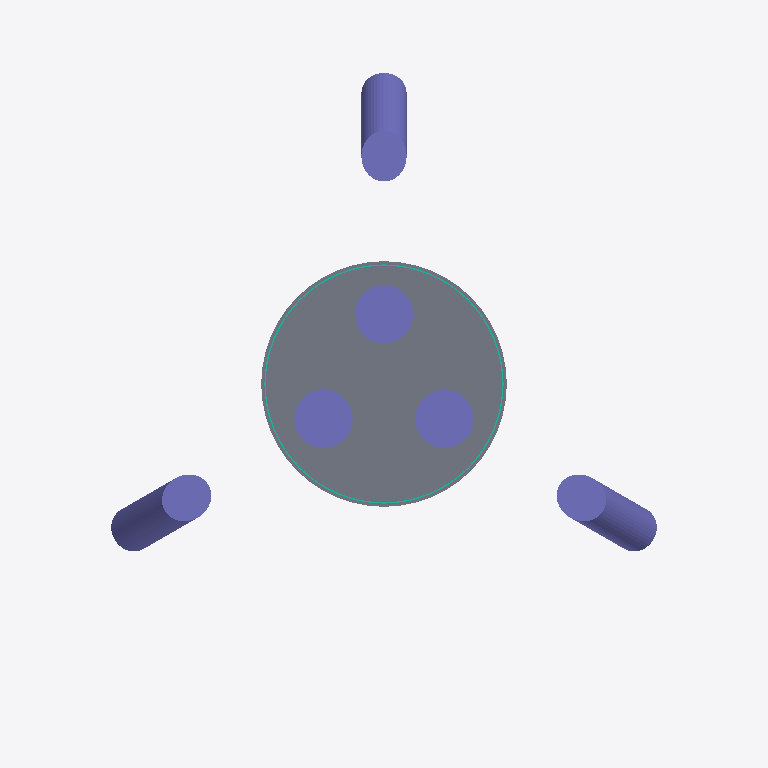
Plan cut of the same IFC building model at storey '018 m — Restaurant platform' (level 18.00 m, cut at 19.40 m), seen from above with north up, elements coloured by IFC class (only those large enough to see are counted): 6 columns (violet), 1 slab (grey), 1 curtain wall (teal). Cut surfaces are drawn darker.
Extent 110.0 m × 110.0 m × 469.6 m (x, y, z). Storeys (25): 000 m — Museum / arrivals at 0.00 m; 009 m — Museum mezzanine at 9.00 m; 018 m — Restaurant platform at 18.00 m; 078 m — Multimedia show at 78.00 m; 086 m — Lower sphere technical at 86.00 m; 090 m — Space City / observation at 90.00 m; 098 m — Lower sphere recreation at 98.00 m; 132 m — Space Hotel — indicative suite level at 132.00 m; 156 m — Space Hotel — indicative suite level at 156.00 m; 180 m — Space Hotel — indicative suite level at 180.00 m; 204 m — Space Hotel — indicative suite level at 204.00 m; 228 m — Space Hotel — indicative suite level at 228.00 m; 253 m — Upper sphere technical at 253.00 m; 257 m — Upper sphere services at 257.00 m; 259 m — Transparent observatory at 259.00 m; 263 m — Sky Galleria at 263.00 m. Elements (179): 69 IfcMember, 37 IfcSlab, 35 IfcCurtainWall, 21 IfcWall, 7 IfcColumn, 4 IfcRailing, 3 IfcTransportElement, 2 IfcRoof, 1 IfcFurnishingElement.

HEADER;
FILE_DESCRIPTION(('ViewDefinition[DesignTransferView]'),'2;1');
FILE_NAME('SHA-IVO-ORIENTAL-PEARL-A-0001.ifc','2026-09-06T00:00:00',('IFC Viewer Online'),('IFC Viewer Online'),'IfcOpenShell 0.8.6-alpha260809','IfcOpenShell API / Blender — reference reconstru','IFC Viewer Online');
FILE_SCHEMA(('IFC4'));
ENDSEC;
DATA;
#1=IFCPROJECT('18aX6sL$nMme4lrKxI6EXa',$,'Oriental Pearl Tower / Torre Perla Oriental',$,$,$,$,(#10),#5);
#12=IFCSITE('0qV$_7$19U6uySrI6RcFQ2',$,'Lujiazui, Pudong — approximate site',$,$,#20,$,$,$,(31,14,30,0),(121,29,42,0),$,$,$);
#13=IFCBUILDING('3q4VOyl9PQRPNL_BLL5SyN',$,'Oriental Pearl — approximate reconstruction',$,$,#25,$,$,$,$,$,$);
#76=IFCBUILDINGSTOREY('3gBDZC_Q9UcBAag4BaFjYp',$,'000 m — Museum / arrivals',$,$,#82,$,$,.ELEMENT.,0.0);
#99=IFCBUILDINGSTOREY('0SDbHdoIPPMw4kKJfavEOC',$,'009 m — Museum mezzanine',$,$,#104,$,$,.ELEMENT.,9.0);
#121=IFCBUILDINGSTOREY('3jdoWfEKTJdOpKUeqbpwaB',$,'018 m — Restaurant platform',$,$,#126,$,$,.ELEMENT.,18.0);
#143=IFCBUILDINGSTOREY('07e6lBqm1MXPNMlmA4MZOy',$,'078 m — Multimedia show',$,$,#148,$,$,.ELEMENT.,78.0);
#165=IFCBUILDINGSTOREY('3PoOaScprPHeNB8fnwLIVt',$,'086 m — Lower sphere technical',$,$,#170,$,$,.ELEMENT.,86.0);
#187=IFCBUILDINGSTOREY('00oYDKAMLTZh5d7D$ObbnN',$,'090 m — Space City / observation',$,$,#192,$,$,.ELEMENT.,90.0);
#209=IFCBUILDINGSTOREY('0kopM3_6fTF8d0q6qfpCNa',$,'098 m — Lower sphere recreation',$,$,#214,$,$,.ELEMENT.,98.0);
#231=IFCBUILDINGSTOREY('0bqF01r1jTlw8_FcolpkuY',$,'132 m — Space Hotel — indicative suite level',$,$,#236,$,$,.ELEMENT.,132.0);
#253=IFCBUILDINGSTOREY('3MogAubnzVoPVChTvF3Ok$',$,'156 m — Space Hotel — indicative suite level',$,$,#258,$,$,.ELEMENT.,156.0);
#275=IFCBUILDINGSTOREY('1aslTtQvbGRfscxx9_QGuQ',$,'180 m — Space Hotel — indicative suite level',$,$,#280,$,$,.ELEMENT.,180.0);
#297=IFCBUILDINGSTOREY('2mYTCN0HPGsgqi0eqv4$1V',$,'204 m — Space Hotel — indicative suite level',$,$,#302,$,$,.ELEMENT.,204.0);
#319=IFCBUILDINGSTOREY('3mhBTwWxbQTeZ2U9isVxCy',$,'228 m — Space Hotel — indicative suite level',$,$,#324,$,$,.ELEMENT.,228.0);
#341=IFCBUILDINGSTOREY('2BBNL9nWHIAx0QwPMMdg$M',$,'253 m — Upper sphere technical',$,$,#346,$,$,.ELEMENT.,253.0);
#363=IFCBUILDINGSTOREY('2xkAcZRvTVT8a8g225Q1W9',$,'257 m — Upper sphere services',$,$,#368,$,$,.ELEMENT.,257.0);
#385=IFCBUILDINGSTOREY('1dpmFsD_9PyRnLpmODP42i',$,'259 m — Transparent observatory',$,$,#390,$,$,.ELEMENT.,259.0);
#407=IFCBUILDINGSTOREY('1VYgp4yGPHmOM5aku_isNb',$,'263 m — Sky Galleria',$,$,#412,$,$,.ELEMENT.,263.0);
#429=IFCBUILDINGSTOREY('3i974BxifOwf4157US$1e0',$,'267 m — Revolving restaurant',$,$,#434,$,$,.ELEMENT.,267.0);
#451=IFCBUILDINGSTOREY('3m35sydubVTwe485rcHklK',$,'273 m — Broadcasting / technical',$,$,#456,$,$,.ELEMENT.,273.0);
#473=IFCBUILDINGSTOREY('1Bf1IRqjrJ5AvhdMtok8uB',$,'280 m — Broadcasting / technical',$,$,#478,$,$,.ELEMENT.,280.0);
#495=IFCBUILDINGSTOREY('24M1FeXevKXvu9pyfNEFrK',$,'287 m — Upper sphere technical',$,$,#500,$,$,.ELEMENT.,287.0);
#517=IFCBUILDINGSTOREY('3uSjspmI1LNBZaOsAuZ33M',$,'292 m — Upper sphere crown',$,$,#522,$,$,.ELEMENT.,292.0);
#539=IFCBUILDINGSTOREY('029tSR7kfI3xEZr$VrNJv5',$,'334 m — Capsule services',$,$,#544,$,$,.ELEMENT.,334.0);
#561=IFCBUILDINGSTOREY('30W1Kk5D9PcAfdNNYBSVyj',$,'340 m — Capsule access',$,$,#566,$,$,.ELEMENT.,340.0);
#583=IFCBUILDINGSTOREY('16Xc7v4JLGnBvKoTmihGBH',$,'346 m — Capsule gallery',$,$,#588,$,$,.ELEMENT.,346.0);
#605=IFCBUILDINGSTOREY('3VUF66so5IFgDq7SyVodXA',$,'351 m — Space Capsule observatory',$,$,#610,$,$,.ELEMENT.,351.0);
#1617=IFCSLAB('2Plh6wyJjVquVS$K0yY6_U',$,'18 m restaurant platform','Approximate drawing/photo reconstruction. See ReferenceModelEvidence and docs/ORIENTAL_PEARL_RECONSTRUCTION.md.',$,#1623,#1677,$,$);
#2200=IFCCOLUMN('0bdDJGuy1SVAkTTkwFsPA3',$,'Inclined tripod leg 1 — diameter 7 m','Approximate drawing/photo reconstruction. See ReferenceModelEvidence and docs/ORIENTAL_PEARL_RECONSTRUCTION.md.',$,#2205,#2251,$,$);
#7591=IFCCOLUMN('3$tfn05vfLaeQeZ6K7SxDU',$,'Inclined tripod leg 2 — diameter 7 m','Approximate drawing/photo reconstruction. See ReferenceModelEvidence and docs/ORIENTAL_PEARL_RECONSTRUCTION.md.',$,#7596,#7642,$,$);
#12972=IFCCOLUMN('22ej95Or1PNOjaJQU2g6k8',$,'Inclined tripod leg 3 — diameter 7 m','Approximate drawing/photo reconstruction. See ReferenceModelEvidence and docs/ORIENTAL_PEARL_RECONSTRUCTION.md.',$,#12977,#13023,$,$);
#7530=IFCCOLUMN('2esgSCvw5JbRqQnsNTo9fx',$,'Main concrete tube 2 — diameter 9 m','Approximate drawing/photo reconstruction. See ReferenceModelEvidence and docs/ORIENTAL_PEARL_RECONSTRUCTION.md.',$,#7535,#7589,$,$);
#12911=IFCCOLUMN('2oDUyugerSdxhGD7l1uZq3',$,'Main concrete tube 3 — diameter 9 m','Approximate drawing/photo reconstruction. See ReferenceModelEvidence and docs/ORIENTAL_PEARL_RECONSTRUCTION.md.',$,#12916,#12970,$,$);
#2137=IFCCOLUMN('0pq1juzyzQPh_3VDJy5Afd',$,'Main concrete tube 1 — diameter 9 m','Approximate drawing/photo reconstruction. See ReferenceModelEvidence and docs/ORIENTAL_PEARL_RECONSTRUCTION.md.',$,#2142,#2198,$,$);
#1679=IFCCURTAINWALL('16BC9H7cXTKgBaCzNllNdE',$,'18 m restaurant glazing','Approximate drawing/photo reconstruction. See ReferenceModelEvidence and docs/ORIENTAL_PEARL_RECONSTRUCTION.md.',$,#1684,#2074,$,$);
ENDSEC;
